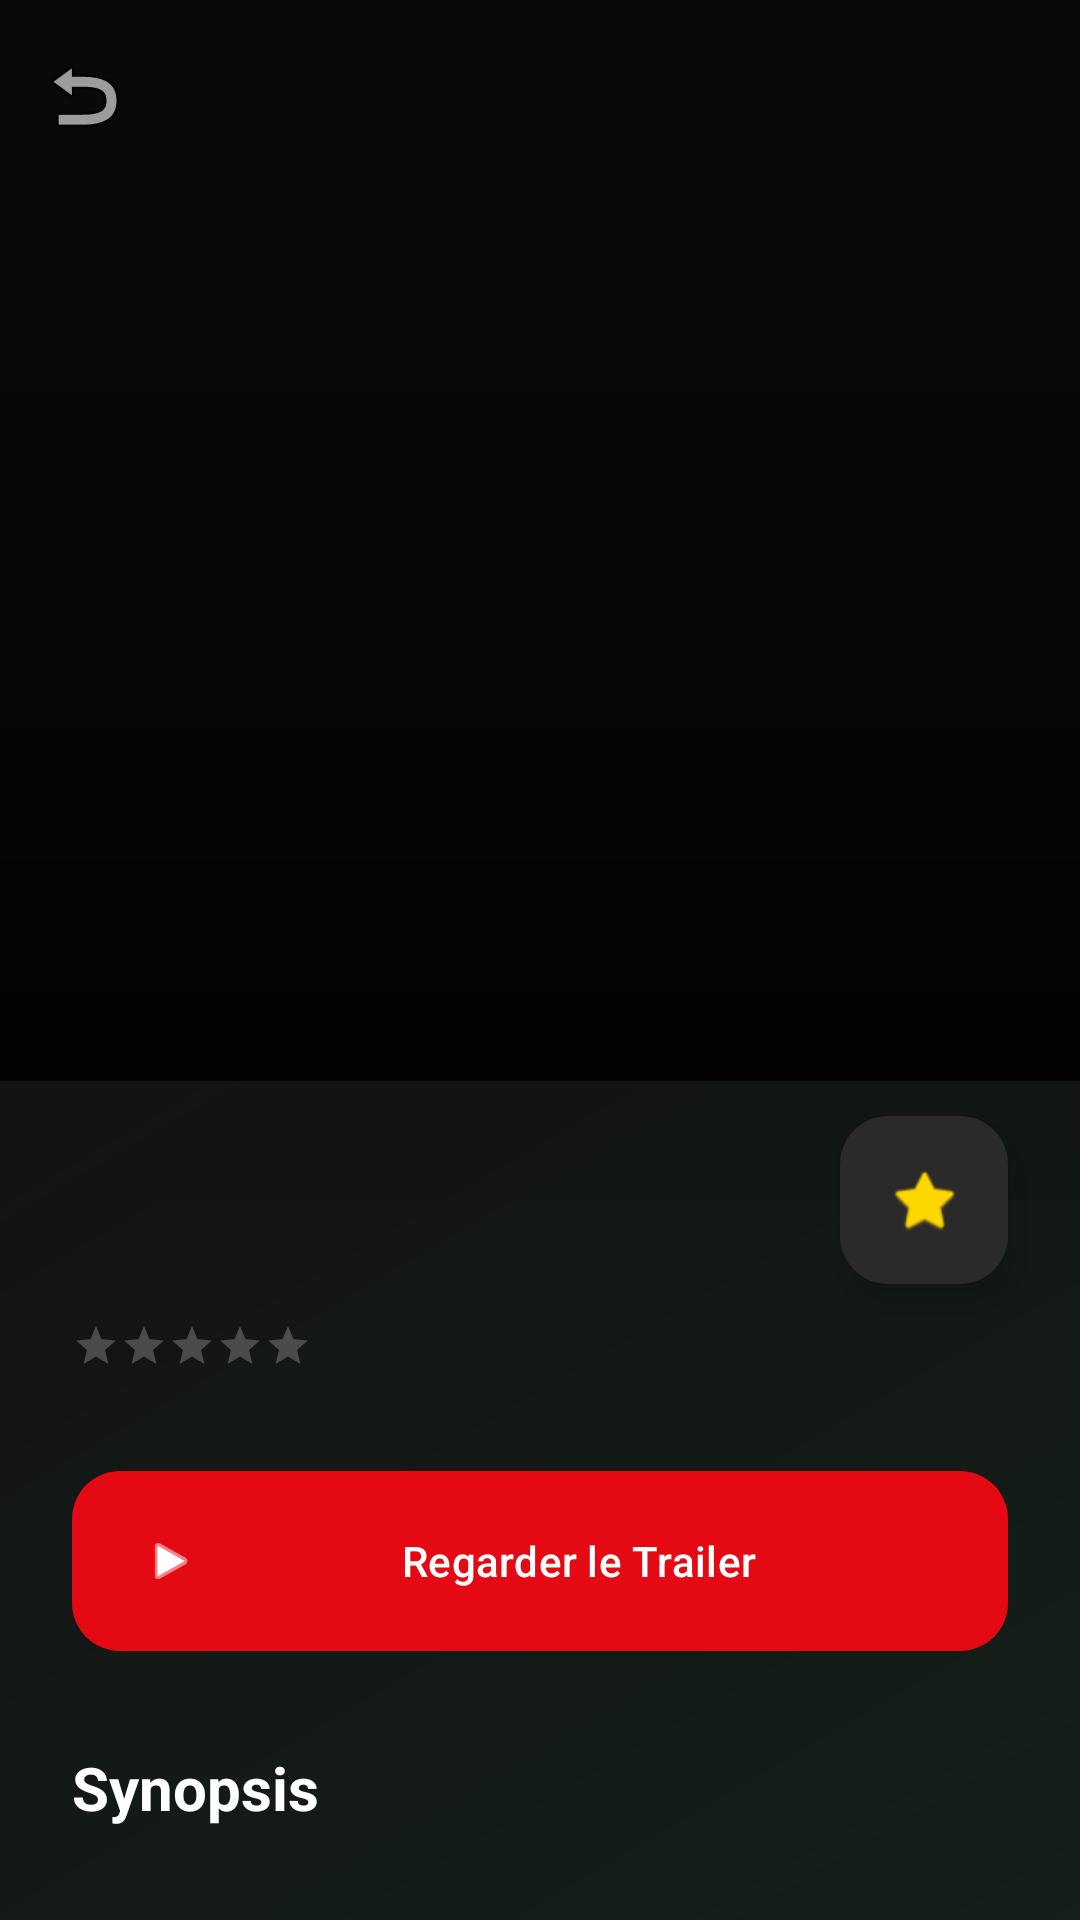

The Android layout XML behind this screen, and the referenced resources:
<!-- AndroidManifest.xml: activity theme Theme.MoviesApp_yasmine_Part1 -->
<!-- res/layout/activity_movie_details.xml -->
<?xml version="1.0" encoding="utf-8"?>
<androidx.coordinatorlayout.widget.CoordinatorLayout xmlns:android="http://schemas.android.com/apk/res/android"
    xmlns:app="http://schemas.android.com/apk/res-auto"
    xmlns:tools="http://schemas.android.com/tools"
    android:layout_width="match_parent"
    android:layout_height="match_parent"
    android:background="@color/bg_dark"
    tools:context=".MovieDetailsActivity">

    <com.google.android.material.appbar.AppBarLayout
        android:id="@+id/app_bar"
        android:layout_width="match_parent"
        android:layout_height="400dp"
        android:background="@android:color/transparent">

        <com.google.android.material.appbar.CollapsingToolbarLayout
            android:id="@+id/toolbar_layout"
            android:layout_width="match_parent"
            android:layout_height="match_parent"
            app:contentScrim="@color/bg_dark"
            app:layout_scrollFlags="scroll|exitUntilCollapsed"
            app:titleEnabled="false">

            <ImageView
                android:id="@+id/movie_detail_image"
                android:layout_width="match_parent"
                android:layout_height="match_parent"
                android:scaleType="centerCrop"
                android:transitionName="poster_transition"
                app:layout_collapseMode="parallax" />

            <View
                android:layout_width="match_parent"
                android:layout_height="match_parent"
                android:background="@drawable/gradient_dark" />

            <androidx.appcompat.widget.Toolbar
                android:id="@+id/toolbar"
                android:layout_width="match_parent"
                android:layout_height="?attr/actionBarSize"
                app:layout_collapseMode="pin"
                app:navigationIcon="@android:drawable/ic_menu_revert" />

        </com.google.android.material.appbar.CollapsingToolbarLayout>
    </com.google.android.material.appbar.AppBarLayout>

    <androidx.core.widget.NestedScrollView
        android:layout_width="match_parent"
        android:layout_height="match_parent"
        android:layout_marginTop="-40dp"
        android:background="@drawable/bg_mood_relaxed"
        app:layout_behavior="@string/appbar_scrolling_view_behavior">

        <LinearLayout
            android:layout_width="match_parent"
            android:layout_height="wrap_content"
            android:orientation="vertical"
            android:padding="24dp">

            <TextView
                android:id="@+id/movie_detail_title"
                android:layout_width="match_parent"
                android:layout_height="wrap_content"
                android:textColor="@color/white"
                android:textSize="32sp"
                android:textStyle="bold" />

            <LinearLayout
                android:layout_width="match_parent"
                android:layout_height="wrap_content"
                android:layout_marginTop="12dp"
                android:gravity="center_vertical"
                android:orientation="horizontal">

                <RatingBar
                    android:id="@+id/movie_detail_rating"
                    style="?android:attr/ratingBarStyleSmall"
                    android:layout_width="wrap_content"
                    android:layout_height="wrap_content"
                    android:isIndicator="true"
                    android:numStars="5"
                    android:progressTint="@color/gold" />

                <TextView
                    android:id="@+id/movie_detail_genre"
                    android:layout_width="wrap_content"
                    android:layout_height="wrap_content"
                    android:layout_marginStart="16dp"
                    android:textColor="@color/accent_blue"
                    android:textStyle="bold" />

                <TextView
                    android:id="@+id/movie_detail_year"
                    android:layout_width="wrap_content"
                    android:layout_height="wrap_content"
                    android:layout_marginStart="16dp"
                    android:textColor="@color/text_secondary" />
            </LinearLayout>

            <com.google.android.material.button.MaterialButton
                android:id="@+id/btn_watch_trailer"
                android:layout_width="match_parent"
                android:layout_height="60dp"
                android:layout_marginTop="32dp"
                android:text="@string/watch_trailer"
                android:insetTop="0dp"
                android:insetBottom="0dp"
                app:cornerRadius="16dp"
                app:backgroundTint="@color/primaryColor"
                app:icon="@android:drawable/ic_media_play" />

            <TextView
                android:layout_width="match_parent"
                android:layout_height="wrap_content"
                android:layout_marginTop="32dp"
                android:text="@string/synopsis_title"
                android:textColor="@color/white"
                android:textSize="20sp"
                android:textStyle="bold" />

            <TextView
                android:id="@+id/movie_detail_description"
                android:layout_width="match_parent"
                android:layout_height="wrap_content"
                android:layout_marginTop="12dp"
                android:lineSpacingExtra="4dp"
                android:textColor="@color/text_secondary"
                android:textSize="16sp" />

            <TextView
                android:layout_width="match_parent"
                android:layout_height="wrap_content"
                android:layout_marginTop="40dp"
                android:text="@string/ia_recommendations"
                android:textColor="@color/white"
                android:textSize="20sp"
                android:textStyle="bold" />

            <androidx.recyclerview.widget.RecyclerView
                android:id="@+id/recyclerViewRecommendations"
                android:layout_width="match_parent"
                android:layout_height="wrap_content"
                android:layout_marginTop="16dp"
                android:clipToPadding="false"
                android:paddingBottom="32dp"
                android:layoutAnimation="@anim/layout_animation_fall_down" />

        </LinearLayout>
    </androidx.core.widget.NestedScrollView>

    <com.google.android.material.floatingactionbutton.FloatingActionButton
        android:id="@+id/fab_favorite"
        android:layout_width="wrap_content"
        android:layout_height="wrap_content"
        android:layout_margin="24dp"
        app:layout_anchor="@id/app_bar"
        app:layout_anchorGravity="bottom|end"
        app:backgroundTint="@color/surface_variant"
        app:tint="@color/gold"
        app:srcCompat="@android:drawable/btn_star_big_off" />

</androidx.coordinatorlayout.widget.CoordinatorLayout>
<!-- resources referenced by this layout -->
<resources>
  <color name="accent_blue">#00D2FF</color>
  <color name="bg_dark">#0F0F0F</color>
  <color name="gold">#FFD700</color>
  <color name="primaryColor">#E50914</color>
  <color name="surface_variant">#2A2A2A</color>
  <color name="text_secondary">#B3B3B3</color>
  <color name="white">#FFFFFF</color>
  <!-- drawable bg_mood_relaxed (drawable) -->
  <?xml version="1.0" encoding="utf-8"?>
  <shape xmlns:android="http://schemas.android.com/apk/res/android">
      <gradient
          android:angle="135"
          android:endColor="#121212"
          android:startColor="#332E8B57" />
  </shape>
  <!-- drawable gradient_dark (drawable) -->
  <?xml version="1.0" encoding="utf-8"?>
  <shape xmlns:android="http://schemas.android.com/apk/res/android">
      <gradient
          android:angle="90"
          android:startColor="#E6000000"
          android:centerColor="#99000000"
          android:endColor="#66000000"
          android:type="linear" />
  </shape>
  <string name="ia_recommendations">Recommandations IA</string>
  <string name="synopsis_title">Synopsis</string>
  <string name="watch_trailer">Regarder le Trailer</string>
  <style name="Theme.MoviesApp_yasmine_Part1" parent="Base.Theme.MoviesApp_yasmine_Part1" />
  <style name="Base.Theme.MoviesApp_yasmine_Part1" parent="Theme.Material3.Dark.NoActionBar">
          
          <item name="colorPrimary">@color/primaryColor</item>
          <item name="colorOnPrimary">@color/white</item>
          <item name="colorSecondary">@color/accent_blue</item>
          <item name="colorTertiary">@color/accent_purple</item>
  
          
          <item name="android:windowBackground">@color/bg_dark</item>
          <item name="android:statusBarColor">@android:color/transparent</item>
          <item name="android:navigationBarColor">@color/bg_dark</item>
      </style>
  <color name="accent_purple">#9D50BB</color>
</resources>
